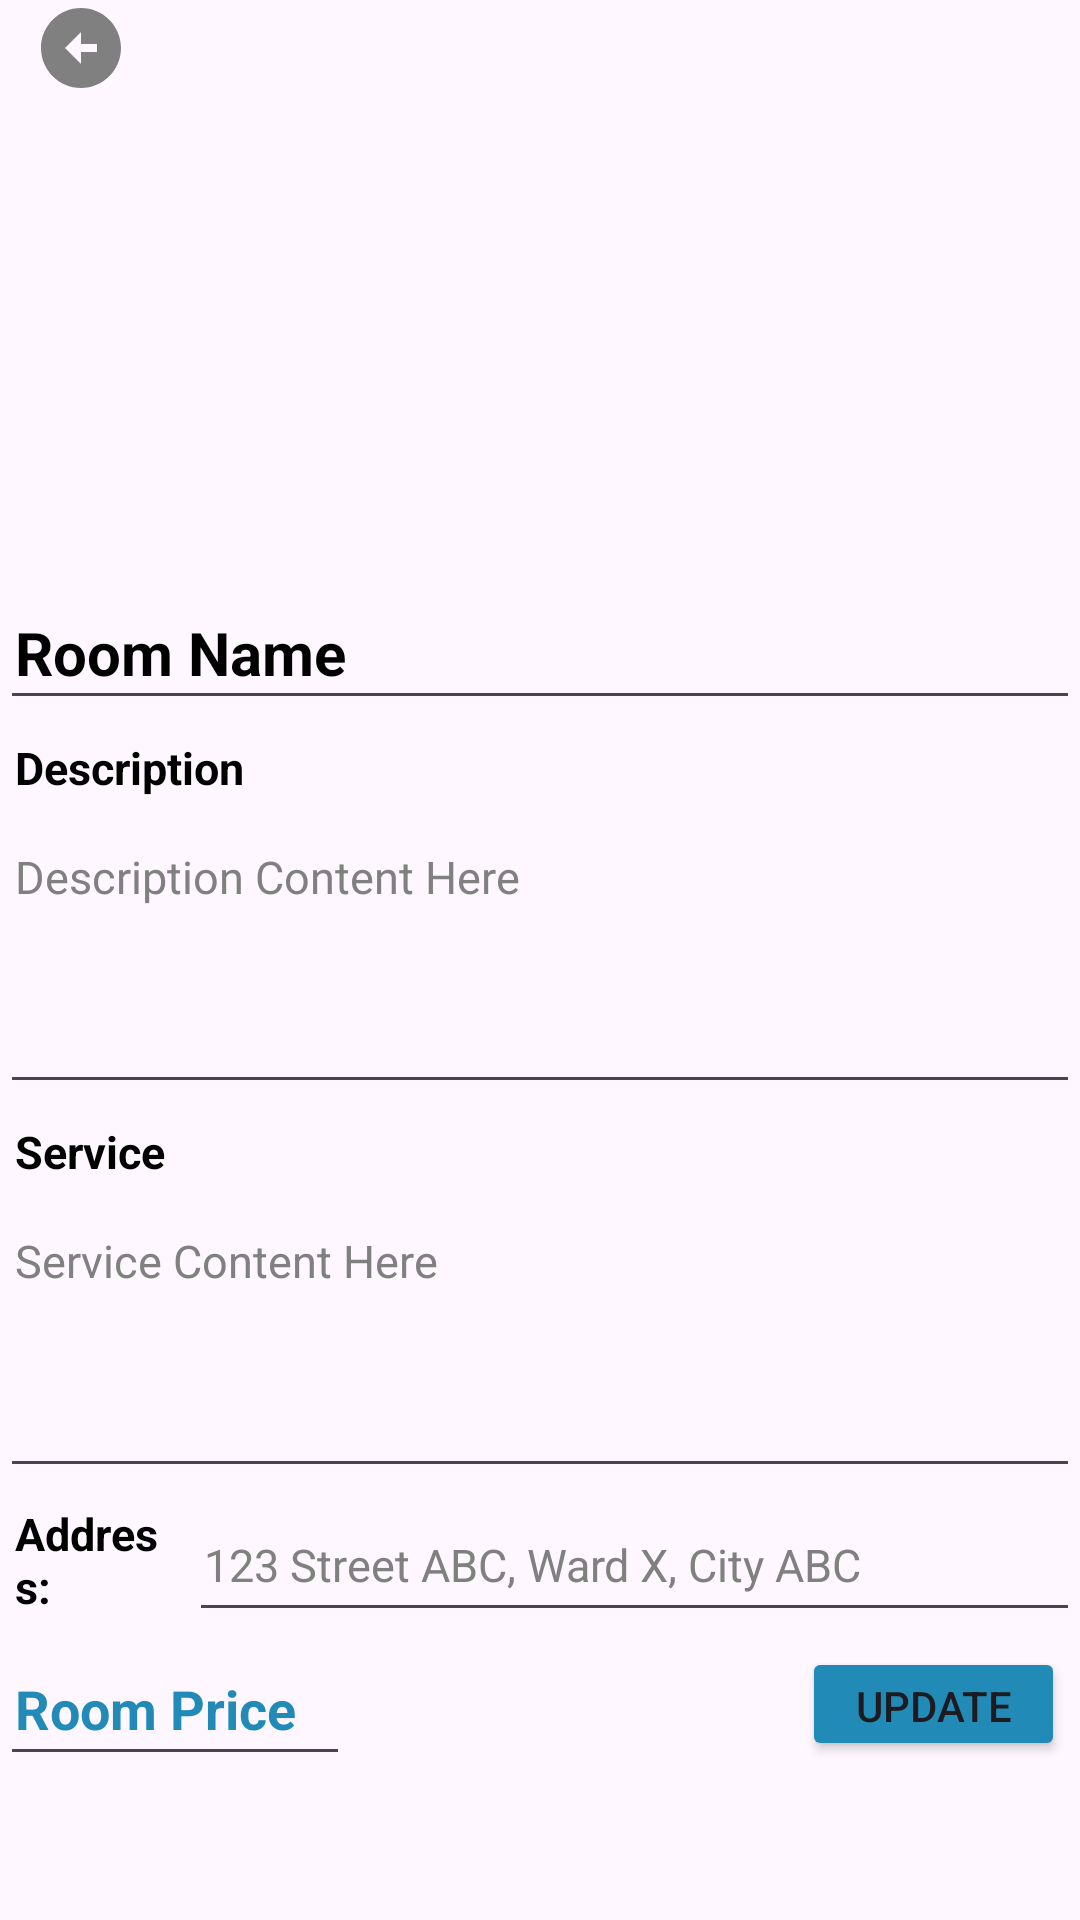

Write the Android layout XML for this screen, with the resource values it uses.
<!-- AndroidManifest.xml: application theme Theme.StudyRoomRentalSystem -->
<!-- res/layout/activity_landlord_room_detail.xml -->
<?xml version="1.0" encoding="utf-8"?>
<LinearLayout xmlns:android="http://schemas.android.com/apk/res/android"
    xmlns:tools="http://schemas.android.com/tools"
    android:layout_width="match_parent"
    android:layout_height="match_parent"
    android:gravity="center|top"
    android:orientation="vertical"
    android:weightSum="20"
    tools:context=".RenterRoomDetailActivity">

    <LinearLayout
        android:layout_width="match_parent"
        android:layout_height="0dp"
        android:layout_weight="1"
        android:orientation="horizontal"
        android:paddingHorizontal="10dp"
        android:weightSum="10">

        <ImageView
            android:id="@+id/imgBack"
            android:layout_width="0dp"
            android:layout_height="match_parent"
            android:layout_weight="1"
            android:clickable="true"
            android:src="@drawable/back_ic" />

        <LinearLayout
            android:layout_width="0dp"
            android:layout_height="match_parent"
            android:layout_weight="9" />

    </LinearLayout>

    <ImageView
        android:id="@+id/imgRoom"
        android:layout_width="match_parent"
        android:layout_height="0dp"
        android:layout_weight="5"
        android:padding="5dp"
        android:src="@drawable/upload_ic">

    </ImageView>

    <EditText
        android:id="@+id/txtRoomName"
        android:layout_width="match_parent"
        android:layout_height="0dp"
        android:layout_weight="1.5"
        android:gravity="center|left"
        android:hint="Room Name"
        android:paddingHorizontal="5dp"
        android:text="Room Name"
        android:textColor="@color/black"
        android:textSize="20sp"
        android:textStyle="bold" />

    <TextView
        android:layout_width="match_parent"
        android:layout_height="0dp"
        android:layout_weight="1"
        android:gravity="left|center"
        android:paddingHorizontal="5dp"
        android:text="Description"
        android:textColor="@color/black"
        android:textSize="15sp"
        android:textStyle="bold" />

    <EditText
        android:id="@+id/etDesContent"
        android:layout_width="match_parent"
        android:layout_height="0dp"
        android:layout_weight="3"
        android:gravity="left|top"
        android:paddingHorizontal="5dp"
        android:text="Description Content Here"
        android:hint="Description Content Here"
        android:textColor="#808080"
        android:textSize="15sp" />

    <TextView
        android:layout_width="match_parent"
        android:layout_height="0dp"
        android:layout_weight="1"
        android:gravity="left|center"
        android:paddingHorizontal="5dp"
        android:text="Service"
        android:textColor="@color/black"
        android:textSize="15sp"
        android:textStyle="bold" />

    <EditText
        android:id="@+id/txtServiceContent"
        android:layout_width="match_parent"
        android:layout_height="0dp"
        android:layout_weight="3"
        android:gravity="left|top"
        android:paddingHorizontal="5dp"
        android:text="Service Content Here"
        android:hint="Service Content Here"
        android:textColor="#808080"
        android:textSize="15sp" />

    <LinearLayout
        android:layout_width="match_parent"
        android:layout_height="0dp"
        android:layout_weight="1.5"
        android:orientation="horizontal"
        android:weightSum="6">

        <TextView
            android:layout_width="0dp"
            android:layout_height="match_parent"
            android:layout_weight="1.05"
            android:gravity="left|center"
            android:paddingHorizontal="5dp"
            android:text="Address:"
            android:textColor="@color/black"
            android:textSize="15sp"
            android:textStyle="bold" />

        <EditText
            android:id="@+id/etRoomAddress"
            android:layout_width="0dp"
            android:layout_height="match_parent"
            android:layout_weight="4.95"
            android:gravity="left|center"
            android:paddingHorizontal="5dp"
            android:text="123 Street ABC, Ward X, City ABC"
            android:hint="Address Here"
            android:textColor="#808080"
            android:textSize="15sp" />

    </LinearLayout>

    <LinearLayout
        android:layout_width="match_parent"
        android:layout_height="0dp"
        android:layout_weight="1.5"
        android:orientation="horizontal"
        android:weightSum="3">

        <EditText
            android:id="@+id/etRoomPrice"
            android:layout_width="0dp"
            android:layout_height="match_parent"
            android:layout_weight="1"
            android:gravity="center|left"
            android:paddingHorizontal="5dp"
            android:text="Room Price"
            android:hint="Room Price"
            android:textColor="#228AB7"
            android:textStyle="bold" />

        <LinearLayout
            android:layout_width="0dp"
            android:layout_height="match_parent"
            android:layout_weight="1.25" />

        <Button
            android:id="@+id/btnUpdate"
            android:layout_width="0dp"
            android:layout_height="match_parent"
            android:layout_margin="5dp"
            android:layout_weight="0.75"
            android:backgroundTint="#228AB7"
            android:text="Update" />

    </LinearLayout>

</LinearLayout>
<!-- resources referenced by this layout -->
<resources>
  <!-- drawable back_ic (drawable) -->
  <vector android:height="24dp" android:tint="#808080"
      android:viewportHeight="24" android:viewportWidth="24"
      android:width="24dp" xmlns:android="http://schemas.android.com/apk/res/android">
      <path android:fillColor="@android:color/white" android:pathData="M2,12c0,5.52 4.48,10 10,10s10,-4.48 10,-10c0,-5.52 -4.48,-10 -10,-10C6.48,2 2,6.48 2,12zM12,11l4,0v2l-4,0l0,3l-4,-4l4,-4L12,11z"/>
  </vector>
  <style name="Theme.StudyRoomRentalSystem" parent="Base.Theme.StudyRoomRentalSystem" />
  <style name="Base.Theme.StudyRoomRentalSystem" parent="Theme.Material3.DayNight.NoActionBar">
          
          
      </style>
  <!-- not gathered from this repository: default colours our renderer supplied (Android Studio template values) -->
  <color name="black">#FF000000</color>
</resources>
